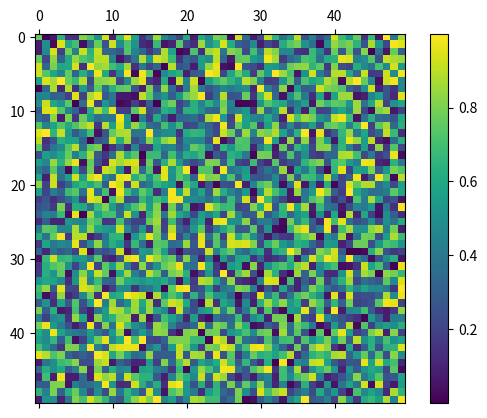

Reproduce this figure in Python.
#from RDsolver2D import *
import time
import numpy as np
import matplotlib.pyplot as plt
from matplotlib import animation
# Mesh
dx = 0.1
x = np.arange(dx, 5, dx)
y = np.arange(dx, 5, dx)
xx, yy = np.meshgrid(x, y, sparse=False, indexing='ij')


# Función indicatríz de un sub-cuadradito en el cuadradro [0, 1]x[0, 1]
def f0(x, y):
    return (0.4 <= x <= 0.6) and (0.4 <= y <= 0.6) 

# Gaussiana
g0 = lambda x,y : np.exp(-((x - 0.5)**2 + (y - 0.5)**2))
    

def update(i):
    matrice.set_array(np.random.random((50, 50)))

fig, ax = plt.subplots()
matrice = ax.matshow(np.random.random((50, 50)))
plt.colorbar(matrice)

ani = animation.FuncAnimation(fig, update, frames=19, interval=500)
plt.show()